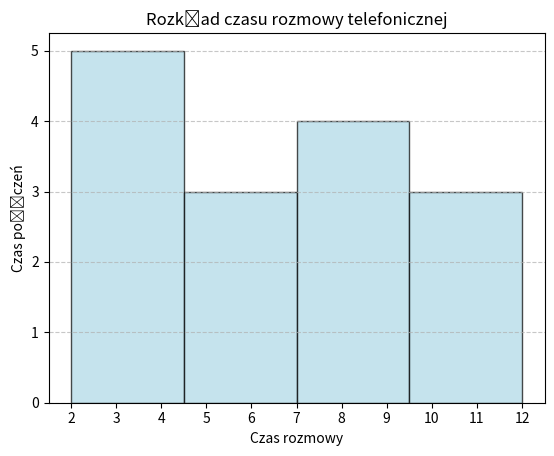

The matplotlib source for this figure:
import numpy as np
import matplotlib.pyplot as plt
import pandas as pd

# #Zadanie 1
# fig, ax = plt.subplots()
# x = np.linspace(2,4.9, 100)
# y1 = x + 4
# y2 = np.sin(2*x)
# ax.plot(x, y1, color='red', linestyle=':', label=r'$x+4$')
# plt.title('Wykresy - kilka')
# plt.xlabel('oś pozioma')
# ax.set_ylabel('oś pionowa po lewej stronie', color ='green')
# ax.set_ylim(-12, 12)
# ax.legend(loc='upper left')
#
# ax2 = ax.twinx() #wspoldzielenie osi x
# ax2.plot(x, y2, color='saddlebrown', linestyle=':', label=r'sin($2x$)')
# ax2.set_ylim(-2,2)
# ax2.set_ylabel('oś pionowa po prawej stronie')
# ax2.legend(loc='lower center')
# fig.tight_layout()
# plt.show(block=True)

# #Zadanie 2
# fig, ax = plt.subplots()
# x = np.linspace(2,4.9, 100)
# y1 = np.sin(2*x)
# y2 = (np.e)**(2*x)
#
# ax.plot(x, y1, color = 'brown', linestyle=':', label=r'sin($2x$)')
# ax.set_ylabel('oś pionowa po lewej stronie')
# ax.set_ylim(-12,12)
# ax.legend(loc='upper left')
# plt.title("Wykresy - kilka")
# plt.xlabel('oś pozioma')
# ax2 = ax.twinx()
# ax2.plot(x,y2, color = 'blue', linestyle=':', label=r'$e^{2x}$')
# ax2.set_ylabel('oś pionowa po prawej stronie', color ='darkblue')
# ax2.legend(loc = 'lower center')
# fig.tight_layout()
# plt.show(block=True)


# #Zadanie 3
# df1 = pd.DataFrame({
# 'Sklep': ['Sklep A'] * 5 + ['Sklep B'] * 5 + ['Sklep C'] * 5,
# 'Cena (zł/kg)': [3.5, 3.6, 3.7, 3.4, 3.8,
# 3.9, 4.0, 3.8, 4.1, 3.7,
# 4.2, 4.1, 4.3, 4.0, 4.2]
# })
#
# fix, ax = plt.subplots()
# plt.title('Boxplot')
# plt.xlabel('Przykładowe dane')
# plt.ylabel('Wartości')
#
# grupy = df1['Sklep'].unique()
# lista_wartosci = [df1.loc[df1['Sklep']==s, 'Cena (zł/kg)'] for s in grupy]
# plt.boxplot(lista_wartosci, tick_labels=grupy, patch_artist=True, notch=False,
#     boxprops=dict(facecolor='palegreen', edgecolor='darkgreen'),
#     medianprops=dict(color='darkred'),
#     whiskerprops=dict(color='darkgreen'), #najlepiej takie samo jak edgecolor
#     capprops=dict(color='darkgreen'), #najlepiej takie samo jak whisker
#     flierprops=dict(marker='o', markerfacecolor='gray', markersize=5, linestyle='none'))
# plt.tight_layout()
# plt.grid(True, axis='y')
# plt.show(block=True)


#Zadanie 6
df3 = pd.DataFrame({
'Typ rozmowy': ['Przychodzące'] * 8 + ['Wychodzące'] * 7,
'Czas (minuty)': [5, 3, 7, 2, 10, 4, 6, 8, 9, 12, 7, 5, 4, 11, 3]
})

plt.hist(
    df3['Czas (minuty)'],
    bins=4,
    color='lightblue',
    edgecolor='black',
    alpha=0.7,
)
plt.grid(axis='y', linestyle='--', alpha=0.7)
plt.title('Rozkład czasu rozmowy telefonicznej')
plt.xlabel('Czas rozmowy')
plt.ylabel('Czas połączeń')
plt.xticks(np.arange(2,12.5))
plt.show()